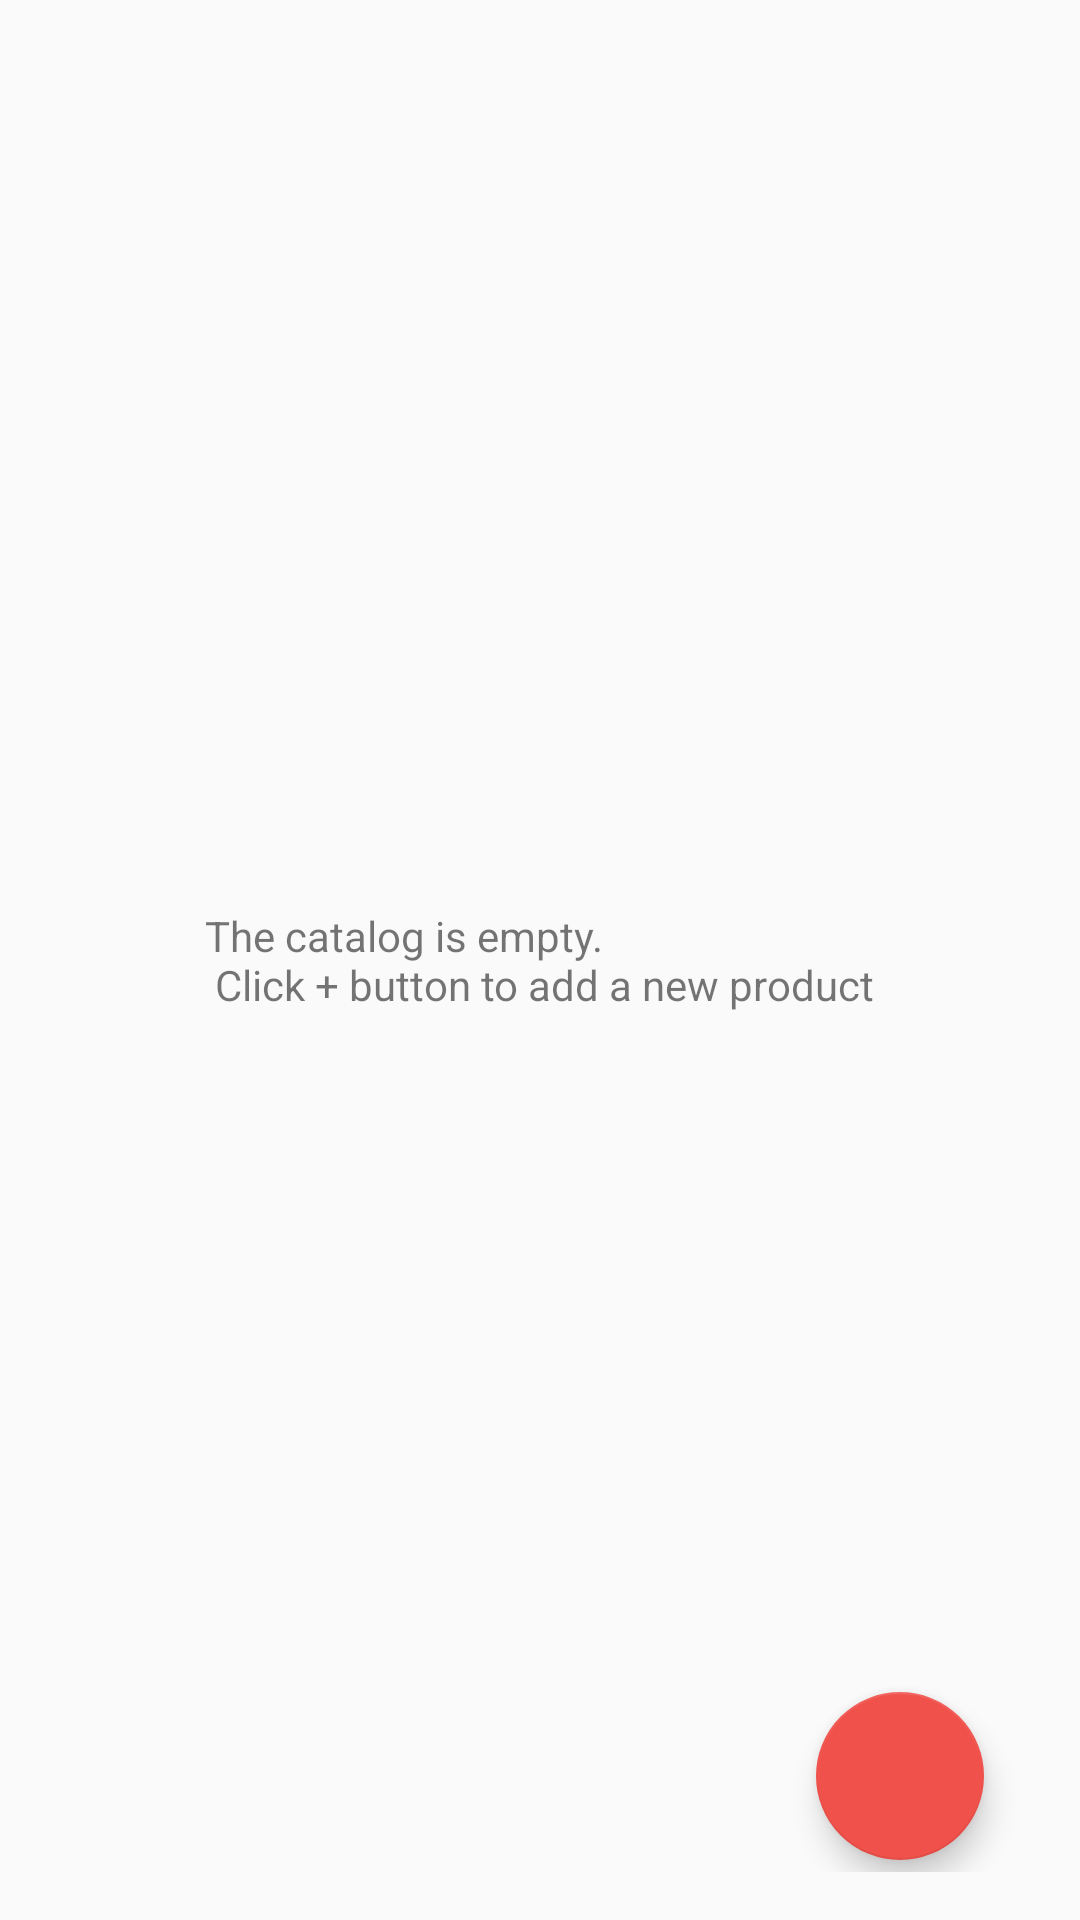

Produce the Android XML layout that renders to this screen, including the resource entries it uses.
<!-- AndroidManifest.xml: application theme AppTheme -->
<!-- res/layout/activity_catalog.xml -->
<?xml version="1.0" encoding="utf-8"?>
<RelativeLayout xmlns:android="http://schemas.android.com/apk/res/android"
    xmlns:tools="http://schemas.android.com/tools"
    android:layout_width="match_parent"
    android:layout_height="match_parent"
    android:padding="@dimen/activity_margin"
    tools:context="com.oz_heng.apps.android.inventory.CatalogActivity">

    <ListView
        android:id="@+id/catalog_list_view"
        android:layout_width="match_parent"
        android:layout_height="match_parent"
        android:divider="@android:color/darker_gray"
        android:dividerHeight="1dp" />

    <TextView
        android:id="@+id/catalog_empty_view"
        android:layout_width="wrap_content"
        android:layout_height="wrap_content"
        android:layout_centerInParent="true"
        android:text="@string/catalog_empty_view_text" />

    
    <android.support.design.widget.FloatingActionButton
        android:id="@+id/catalog_plus_button"
        android:layout_width="wrap_content"
        android:layout_height="wrap_content"
        android:layout_alignParentBottom="true"
        android:layout_alignParentRight="true"
        android:layout_alignParentEnd="true"
        android:layout_marginBottom="4dp"
        android:layout_marginRight="@dimen/activity_margin"
        android:layout_marginEnd="@dimen/activity_margin"
        android:src="@drawable/ic_plus_circle_black_48dp"
        android:tint="@android:color/white"/>

</RelativeLayout>
<!-- resources referenced by this layout -->
<resources>
  <dimen name="activity_margin">16dp</dimen>
  <string name="catalog_empty_view_text">No product in the database</string>
  <style name="AppTheme" parent="Theme.AppCompat.Light.DarkActionBar">
          <item name="colorPrimary">@color/colorPrimary</item>
          <item name="colorPrimaryDark">@color/colorPrimaryDark</item>
          <item name="colorAccent">@color/colorAccent</item>
      </style>
  <color name="colorPrimary">#f0514b</color>
  <color name="colorPrimaryDark">#C0403C</color>
  <color name="colorAccent">#F0514B</color>
</resources>
